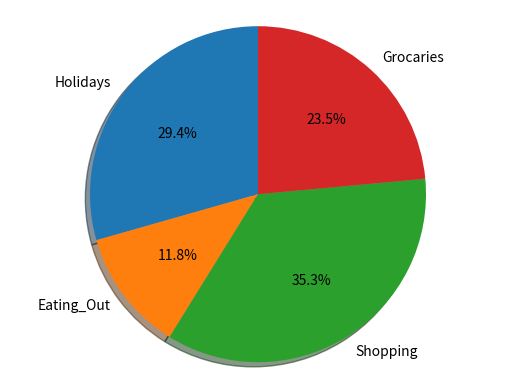

This figure's Python source:
#!/usr/bin/python3

# ------- A program to represent the monthly expenses in a pie chart with percentage --------

import matplotlib.pyplot as plt

partitions = ["Holidays", "Eating_Out", "Shopping", "Grocaries"]
sizes = [250, 100, 300, 200]
fig, ax = plt.subplots()
ax.pie(sizes, labels=partitions, autopct="%1.1f%%", shadow=True, startangle=90)
ax.axis("equal")
plt.show()
